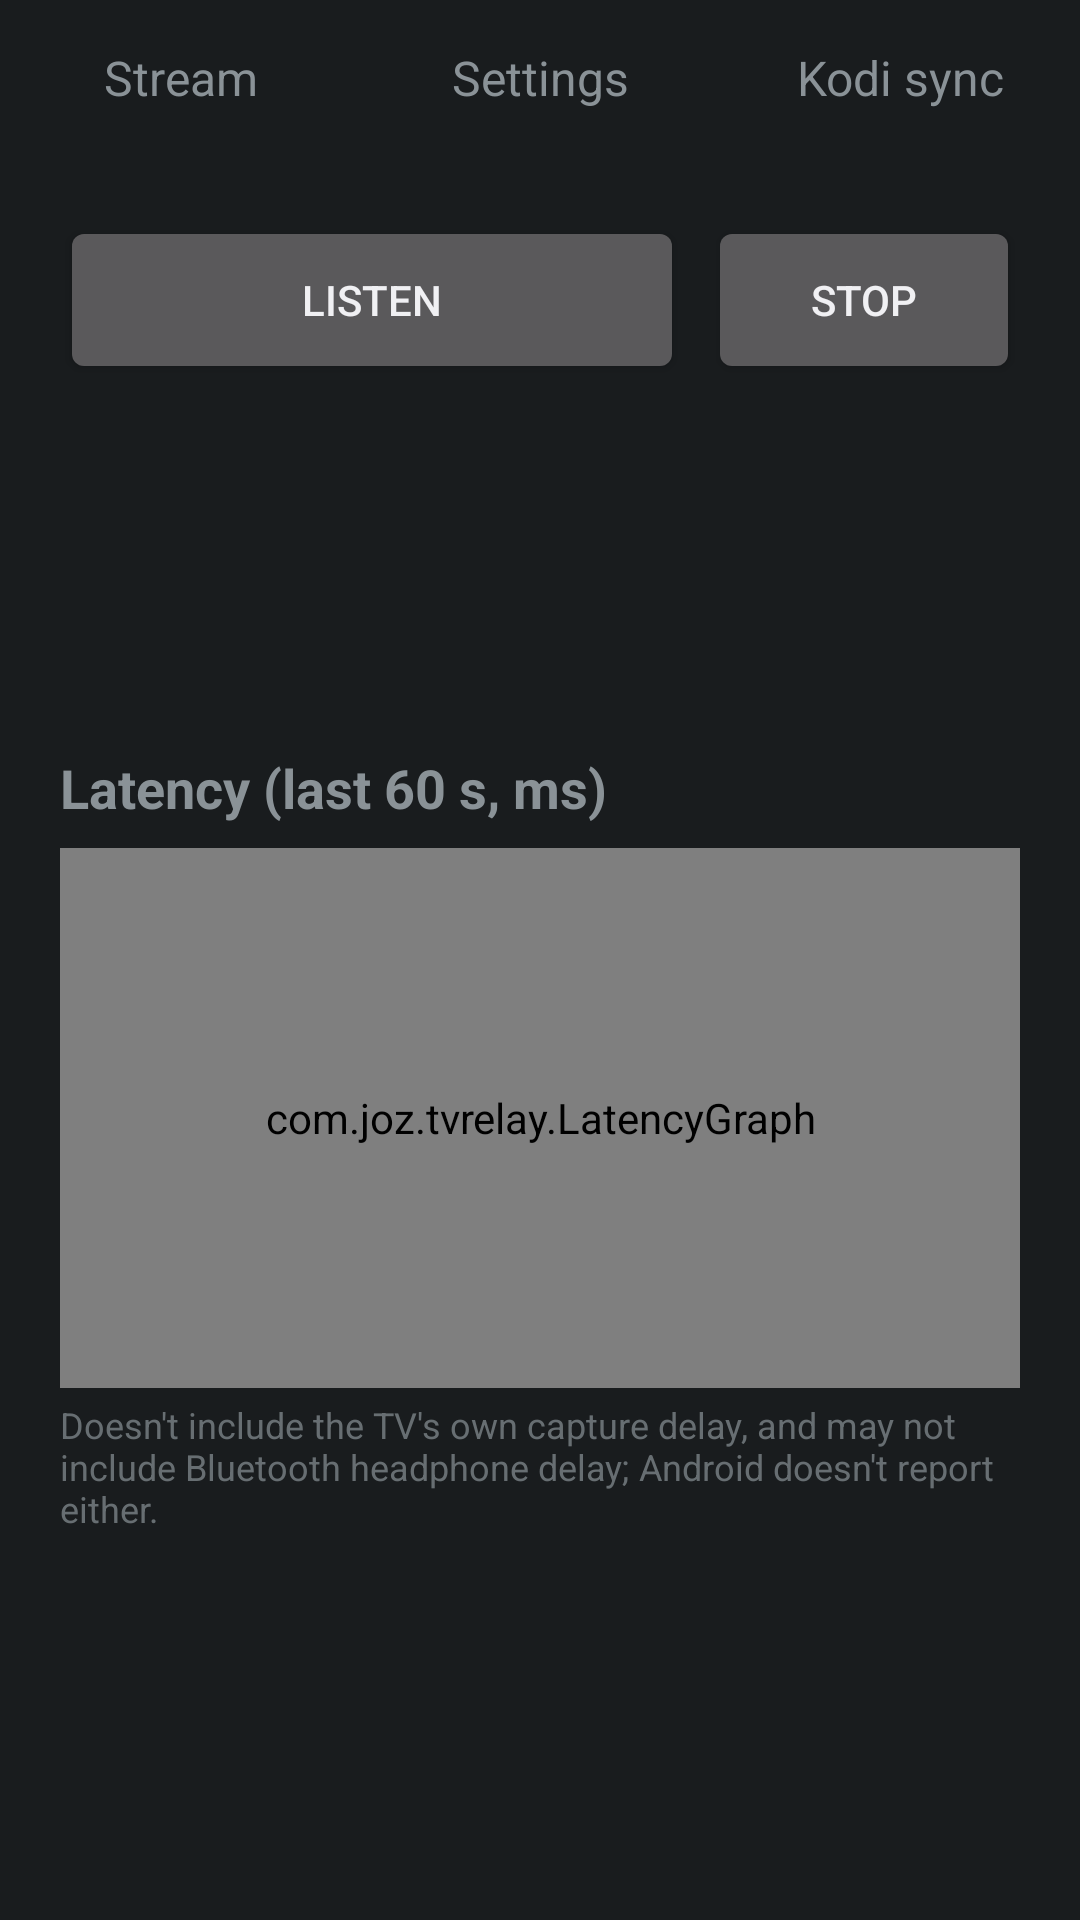

Produce the Android XML layout that renders to this screen, including the resource entries it uses.
<!-- AndroidManifest.xml: application theme android:Theme.DeviceDefault -->
<!-- res/layout/activity_main.xml -->
<?xml version="1.0" encoding="utf-8"?>
<FrameLayout xmlns:android="http://schemas.android.com/apk/res/android"
    android:layout_width="match_parent"
    android:layout_height="match_parent">

    
    <TextView
        android:id="@+id/pipView"
        android:layout_width="match_parent"
        android:layout_height="match_parent"
        android:background="#1C1C1E"
        android:gravity="center"
        android:padding="8dp"
        android:textColor="#FFFFFF"
        android:textSize="20sp"
        android:visibility="gone" />

    <LinearLayout
        android:id="@+id/main"
        android:layout_width="match_parent"
        android:layout_height="match_parent"
        android:orientation="vertical">

        
        <LinearLayout
            android:layout_width="match_parent"
            android:layout_height="0dp"
            android:layout_weight="1"
            android:orientation="horizontal">

            <FrameLayout
                android:id="@+id/leftPane"
                android:layout_width="0dp"
                android:layout_height="match_parent"
                android:layout_weight="1"
                android:visibility="gone" />

            <View
                android:id="@+id/paneDivider"
                android:layout_width="1dp"
                android:layout_height="match_parent"
                android:alpha="0.15"
                android:background="#FFFFFF"
                android:visibility="gone" />

            <LinearLayout
                android:layout_width="0dp"
                android:layout_height="match_parent"
                android:layout_weight="1"
                android:orientation="vertical">

                <LinearLayout
                    android:id="@+id/tabRow"
                    android:layout_width="match_parent"
                    android:layout_height="wrap_content"
                    android:orientation="horizontal">

                    <TextView android:id="@+id/tabListen" style="@style/Tab" android:text="Stream" />
                    <TextView android:id="@+id/tabSettings" style="@style/Tab" android:text="Settings" />
                    <TextView android:id="@+id/tabKodi" style="@style/Tab" android:text="Kodi sync" />
                </LinearLayout>

                <FrameLayout
                    android:id="@+id/pagesFrame"
                    android:layout_width="match_parent"
                    android:layout_height="0dp"
                    android:layout_weight="1">

                    <ScrollView
                        android:id="@+id/pageListen"
                        android:layout_width="match_parent"
                        android:layout_height="match_parent">

                        <LinearLayout
                            android:layout_width="match_parent"
                            android:layout_height="wrap_content"
                            android:orientation="vertical"
                            android:padding="20dp">

                            <LinearLayout
                                android:layout_width="match_parent"
                                android:layout_height="wrap_content"
                                android:orientation="horizontal">

                                <Button
                                    android:id="@+id/receive"
                                    android:layout_width="0dp"
                                    android:layout_height="wrap_content"
                                    android:layout_weight="2"
                                    android:minHeight="56dp"
                                    android:text="Listen" />

                                
                                <Button
                                    android:id="@+id/stream"
                                    android:layout_width="0dp"
                                    android:layout_height="wrap_content"
                                    android:layout_marginLeft="8dp"
                                    android:layout_weight="1.4"
                                    android:minHeight="56dp"
                                    android:text="Stream"
                                    android:visibility="gone" />

                                <Button
                                    android:id="@+id/stop"
                                    android:layout_width="0dp"
                                    android:layout_height="wrap_content"
                                    android:layout_marginLeft="8dp"
                                    android:layout_weight="1"
                                    android:minHeight="56dp"
                                    android:text="Stop" />
                            </LinearLayout>

                            
                            <TextView
                                android:id="@+id/tvPicker"
                                android:layout_width="match_parent"
                                android:layout_height="wrap_content"
                                android:layout_marginTop="16dp"
                                android:textSize="15sp" />

                            
                            <TextView
                                android:id="@+id/tvState"
                                android:layout_width="match_parent"
                                android:layout_height="wrap_content"
                                android:layout_marginTop="16dp"
                                android:textSize="15sp"
                                android:textStyle="bold" />

                            <TextView
                                android:id="@+id/status"
                                android:layout_width="match_parent"
                                android:layout_height="wrap_content"
                                android:layout_marginTop="8dp"
                                android:fontFamily="monospace"
                                android:textSize="13sp" />

                            
                            <LinearLayout
                                android:id="@+id/kodiQuick"
                                android:layout_width="match_parent"
                                android:layout_height="wrap_content"
                                android:orientation="vertical"
                                android:visibility="gone" />

                            <TextView
                                style="@style/SectionHeader"
                                android:text="Latency (last 60 s, ms)" />

                            <com.joz.tvrelay.LatencyGraph
                                android:id="@+id/graph"
                                android:layout_width="match_parent"
                                android:layout_height="180dp"
                                android:layout_marginTop="8dp" />

                            <TextView
                                android:layout_width="match_parent"
                                android:layout_height="wrap_content"
                                android:layout_marginTop="4dp"
                                android:alpha="0.7"
                                android:text="Doesn't include the TV's own capture delay, and may not include Bluetooth headphone delay; Android doesn't report either."
                                android:textSize="12sp" />

                            
                            <LinearLayout
                                android:id="@+id/listenExtras"
                                android:layout_width="match_parent"
                                android:layout_height="wrap_content"
                                android:layout_marginTop="16dp"
                                android:orientation="vertical" />
                        </LinearLayout>
                    </ScrollView>

                    <ScrollView
                        android:id="@+id/pageSettings"
                        android:layout_width="match_parent"
                        android:layout_height="match_parent"
                        android:visibility="gone">

                        <LinearLayout
                            android:id="@+id/settingsList"
                            android:layout_width="match_parent"
                            android:layout_height="wrap_content"
                            android:orientation="vertical"
                            android:padding="20dp" />
                    </ScrollView>

                    <ScrollView
                        android:id="@+id/pageKodi"
                        android:layout_width="match_parent"
                        android:layout_height="match_parent"
                        android:visibility="gone">

                        <LinearLayout
                            android:id="@+id/kodiList"
                            android:layout_width="match_parent"
                            android:layout_height="wrap_content"
                            android:orientation="vertical"
                            android:padding="20dp" />
                    </ScrollView>
                </FrameLayout>
            </LinearLayout>
        </LinearLayout>

        <TextView
            android:id="@+id/version"
            android:layout_width="wrap_content"
            android:layout_height="wrap_content"
            android:layout_gravity="end"
            android:background="?android:attr/selectableItemBackground"
            android:paddingLeft="12dp"
            android:paddingTop="6dp"
            android:paddingRight="12dp"
            android:paddingBottom="6dp"
            android:textSize="12sp" />
    </LinearLayout>
</FrameLayout>
<!-- resources referenced by this layout -->
<resources>
  <style name="SectionHeader">
          <item name="android:layout_width">match_parent</item>
          <item name="android:layout_height">wrap_content</item>
          <item name="android:layout_marginTop">24dp</item>
          <item name="android:textSize">18sp</item>
          <item name="android:textStyle">bold</item>
      </style>
  <style name="Tab">
          <item name="android:layout_width">0dp</item>
          <item name="android:layout_height">52dp</item>
          <item name="android:layout_weight">1</item>
          <item name="android:gravity">center</item>
          <item name="android:textSize">16sp</item>
          <item name="android:clickable">true</item>
          <item name="android:focusable">true</item>
          <item name="android:background">?android:attr/selectableItemBackground</item>
      </style>
</resources>
